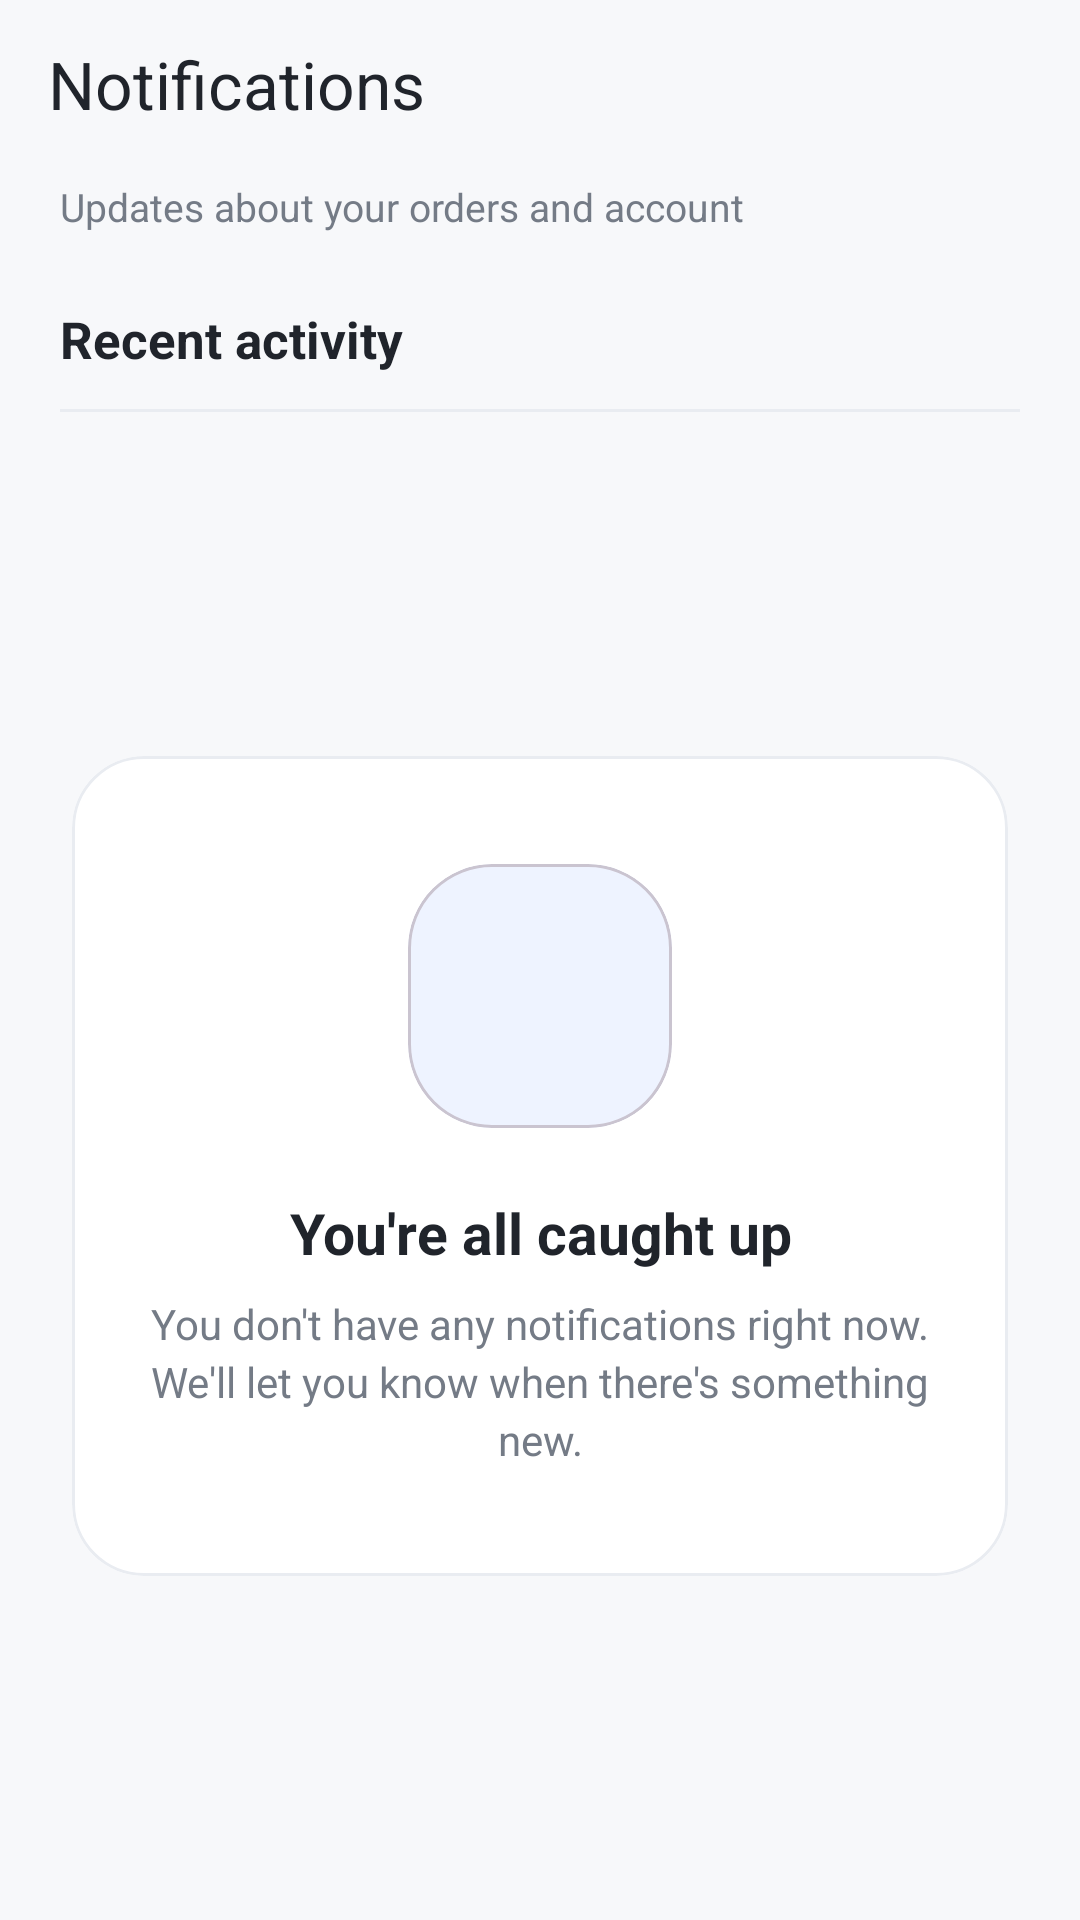

This screen was rendered from an Android layout file. Write that file and the resources it references.
<!-- AndroidManifest.xml: application theme Theme.Gravo -->
<!-- res/layout/activity_notification.xml -->
﻿<?xml version="1.0" encoding="utf-8"?>
<androidx.constraintlayout.widget.ConstraintLayout xmlns:android="http://schemas.android.com/apk/res/android"
    xmlns:app="http://schemas.android.com/apk/res-auto"
    xmlns:tools="http://schemas.android.com/tools"
    android:id="@+id/main"
    android:layout_width="match_parent"
    android:layout_height="match_parent"
    android:background="#F7F8FA"
    tools:context=".NotificationActivity">

    <androidx.appcompat.widget.Toolbar
        android:id="@+id/toolbar"
        android:layout_width="0dp"
        android:layout_height="56dp"
        android:background="@android:color/transparent"
        android:elevation="0dp"
        android:paddingStart="4dp"
        android:paddingEnd="8dp"
        app:navigationIcon="@drawable/ic_arrow_back"
        app:navigationIconTint="#20242B"
        app:title="Notifications"
        app:titleTextColor="#20242B"
        app:titleTextAppearance="?attr/textAppearanceTitleLarge"
        app:contentInsetStartWithNavigation="8dp"
        app:layout_constraintEnd_toEndOf="parent"
        app:layout_constraintStart_toStartOf="parent"
        app:layout_constraintTop_toTopOf="parent" />

    <TextView
        android:id="@+id/tvNotificationSubtitle"
        android:layout_width="0dp"
        android:layout_height="wrap_content"
        android:layout_marginStart="20dp"
        android:layout_marginTop="4dp"
        android:layout_marginEnd="20dp"
        android:text="Updates about your orders and account"
        android:textColor="#747B86"
        android:textSize="13sp"
        app:layout_constraintEnd_toEndOf="parent"
        app:layout_constraintStart_toStartOf="parent"
        app:layout_constraintTop_toBottomOf="@id/toolbar" />

    <androidx.constraintlayout.widget.ConstraintLayout
        android:id="@+id/layoutNotificationHeading"
        android:layout_width="0dp"
        android:layout_height="wrap_content"
        android:layout_marginStart="20dp"
        android:layout_marginTop="24dp"
        android:layout_marginEnd="20dp"
        app:layout_constraintEnd_toEndOf="parent"
        app:layout_constraintStart_toStartOf="parent"
        app:layout_constraintTop_toBottomOf="@id/tvNotificationSubtitle">

        <TextView
            android:id="@+id/tvRecentActivity"
            android:layout_width="wrap_content"
            android:layout_height="wrap_content"
            android:text="Recent activity"
            android:textColor="#20242B"
            android:textSize="17sp"
            android:textStyle="bold"
            app:layout_constraintBottom_toBottomOf="parent"
            app:layout_constraintStart_toStartOf="parent"
            app:layout_constraintTop_toTopOf="parent" />
    </androidx.constraintlayout.widget.ConstraintLayout>

    <View
        android:id="@+id/dividerNotifications"
        android:layout_width="0dp"
        android:layout_height="1dp"
        android:layout_marginStart="20dp"
        android:layout_marginTop="12dp"
        android:layout_marginEnd="20dp"
        android:background="#E9ECF1"
        app:layout_constraintEnd_toEndOf="parent"
        app:layout_constraintStart_toStartOf="parent"
        app:layout_constraintTop_toBottomOf="@id/layoutNotificationHeading" />

    <androidx.recyclerview.widget.RecyclerView
        android:id="@+id/rvNotifications"
        android:layout_width="0dp"
        android:layout_height="0dp"
        android:clipToPadding="false"
        android:paddingTop="10dp"
        android:paddingBottom="20dp"
        android:visibility="gone"
        app:layoutManager="androidx.recyclerview.widget.LinearLayoutManager"
        app:layout_constraintBottom_toBottomOf="parent"
        app:layout_constraintEnd_toEndOf="parent"
        app:layout_constraintStart_toStartOf="parent"
        app:layout_constraintTop_toBottomOf="@id/dividerNotifications"
        tools:listitem="@layout/item_notification" />

    <com.google.android.material.card.MaterialCardView
        android:id="@+id/emptyStateContainer"
        android:layout_width="0dp"
        android:layout_height="wrap_content"
        android:layout_marginStart="24dp"
        android:layout_marginEnd="24dp"
        app:cardBackgroundColor="@android:color/white"
        app:cardCornerRadius="24dp"
        app:cardElevation="0dp"
        app:strokeColor="#E9ECF1"
        app:strokeWidth="1dp"
        app:layout_constraintBottom_toBottomOf="parent"
        app:layout_constraintEnd_toEndOf="parent"
        app:layout_constraintStart_toStartOf="parent"
        app:layout_constraintTop_toBottomOf="@id/dividerNotifications">

        <androidx.constraintlayout.widget.ConstraintLayout
            android:layout_width="match_parent"
            android:layout_height="wrap_content"
            android:paddingStart="24dp"
            android:paddingTop="36dp"
            android:paddingEnd="24dp"
            android:paddingBottom="36dp">

            <com.google.android.material.card.MaterialCardView
                android:id="@+id/emptyIconSurface"
                android:layout_width="88dp"
                android:layout_height="88dp"
                app:cardBackgroundColor="#EEF3FF"
                app:cardCornerRadius="28dp"
                app:cardElevation="0dp"
                app:layout_constraintEnd_toEndOf="parent"
                app:layout_constraintStart_toStartOf="parent"
                app:layout_constraintTop_toTopOf="parent">

                <ImageView
                    android:id="@+id/ivEmptyNotifications"
                    android:layout_width="42dp"
                    android:layout_height="42dp"
                    android:layout_gravity="center"
                    android:contentDescription="Notifications"
                    android:src="@drawable/bell"
                    app:tint="#315FC5" />
            </com.google.android.material.card.MaterialCardView>

            <TextView
                android:id="@+id/tvEmptyTitle"
                android:layout_width="0dp"
                android:layout_height="wrap_content"
                android:layout_marginTop="22dp"
                android:gravity="center"
                android:text="You're all caught up"
                android:textColor="#20242B"
                android:textSize="19sp"
                android:textStyle="bold"
                app:layout_constraintEnd_toEndOf="parent"
                app:layout_constraintStart_toStartOf="parent"
                app:layout_constraintTop_toBottomOf="@id/emptyIconSurface" />

            <TextView
                android:id="@+id/tvEmptyMessage"
                android:layout_width="0dp"
                android:layout_height="wrap_content"
                android:layout_marginTop="8dp"
                android:gravity="center"
                android:lineSpacingExtra="3dp"
                android:text="You don't have any notifications right now. We'll let you know when there's something new."
                android:textColor="#747B86"
                android:textSize="14sp"
                app:layout_constraintEnd_toEndOf="parent"
                app:layout_constraintStart_toStartOf="parent"
                app:layout_constraintTop_toBottomOf="@id/tvEmptyTitle" />
        </androidx.constraintlayout.widget.ConstraintLayout>
    </com.google.android.material.card.MaterialCardView>

</androidx.constraintlayout.widget.ConstraintLayout>
<!-- res/layout/item_notification.xml (included above) -->
﻿<?xml version="1.0" encoding="utf-8"?>
<androidx.cardview.widget.CardView
    xmlns:android="http://schemas.android.com/apk/res/android"
    xmlns:app="http://schemas.android.com/apk/res-auto"
    android:layout_width="match_parent"
    android:layout_height="wrap_content"
    android:layout_marginHorizontal="12dp"
    android:layout_marginVertical="6dp"
    app:cardCornerRadius="12dp"
    app:cardElevation="1dp"
    app:cardBackgroundColor="@color/white">

    <androidx.constraintlayout.widget.ConstraintLayout
        android:layout_width="match_parent"
        android:layout_height="wrap_content"
        android:padding="14dp">

        
        <View
            android:id="@+id/viewUnread"
            android:layout_width="8dp"
            android:layout_height="8dp"
            android:background="@drawable/bg_unread_dot"
            app:layout_constraintTop_toTopOf="parent"
            app:layout_constraintStart_toStartOf="parent"
            app:layout_constraintBottom_toBottomOf="parent" />

        
        <ImageView
            android:id="@+id/ivIcon"
            android:layout_width="44dp"
            android:layout_height="44dp"
            android:src="@drawable/bell"
            android:padding="8dp"
            android:background="@drawable/bg_notification_icon"
            app:layout_constraintTop_toTopOf="parent"
            app:layout_constraintStart_toEndOf="@id/viewUnread"
            android:layout_marginStart="10dp" />

        
        <TextView
            android:id="@+id/tvTitle"
            android:layout_width="0dp"
            android:layout_height="wrap_content"
            android:text="Order Delivered"
            android:textSize="15sp"
            android:textStyle="bold"
            android:textColor="#212121"
            android:maxLines="1"
            android:ellipsize="end"
            app:layout_constraintTop_toTopOf="@id/ivIcon"
            app:layout_constraintStart_toEndOf="@id/ivIcon"
            app:layout_constraintEnd_toStartOf="@id/tvTime"
            android:layout_marginStart="12dp"
            android:layout_marginEnd="8dp" />

        
        <TextView
            android:id="@+id/tvTime"
            android:layout_width="wrap_content"
            android:layout_height="wrap_content"
            android:text="2h ago"
            android:textSize="12sp"
            android:textColor="#9E9E9E"
            app:layout_constraintTop_toTopOf="@id/tvTitle"
            app:layout_constraintEnd_toEndOf="parent" />

        
        <TextView
            android:id="@+id/tvMessage"
            android:layout_width="0dp"
            android:layout_height="wrap_content"
            android:text="Your order #ORD-28491 has been delivered successfully."
            android:textSize="13sp"
            android:textColor="#616161"
            android:maxLines="2"
            android:ellipsize="end"
            android:layout_marginTop="4dp"
            app:layout_constraintTop_toBottomOf="@id/tvTitle"
            app:layout_constraintStart_toStartOf="@id/tvTitle"
            app:layout_constraintEnd_toEndOf="parent" />

    </androidx.constraintlayout.widget.ConstraintLayout>
</androidx.cardview.widget.CardView>
<!-- resources referenced by this layout -->
<resources>
  <color name="white">#FFFFFFFF</color>
  <!-- drawable bg_notification_icon (drawable) -->
  ﻿<?xml version="1.0" encoding="utf-8"?>
  <shape xmlns:android="http://schemas.android.com/apk/res/android"
      android:shape="oval">
      <solid android:color="#F5F5F5" />
  </shape>
  <!-- drawable bg_unread_dot (drawable) -->
  ﻿<?xml version="1.0" encoding="utf-8"?>
  <shape xmlns:android="http://schemas.android.com/apk/res/android"
      android:shape="oval">
      <solid android:color="@color/material_dynamic_primary70" />
  </shape>
  <style name="Theme.Gravo" parent="Base.Theme.Gravo" />
  <style name="Base.Theme.Gravo" parent="Theme.Material3.DayNight.NoActionBar">
          <item name="colorPrimary">@color/purple_theme</item>
          <item name="colorPrimaryVariant">@color/purple_dark</item>
          <item name="colorOnPrimary">@color/white</item>
  
          <item name="colorSecondary">@color/purple_theme</item>
          <item name="colorOnSecondary">@color/white</item>
  
          <item name="android:statusBarColor">@color/purple_theme</item>
          <item name="android:windowLightStatusBar">false</item>
      </style>
  <color name="purple_theme">#673AB7</color>
  <color name="purple_dark">#512DA8</color>
</resources>
